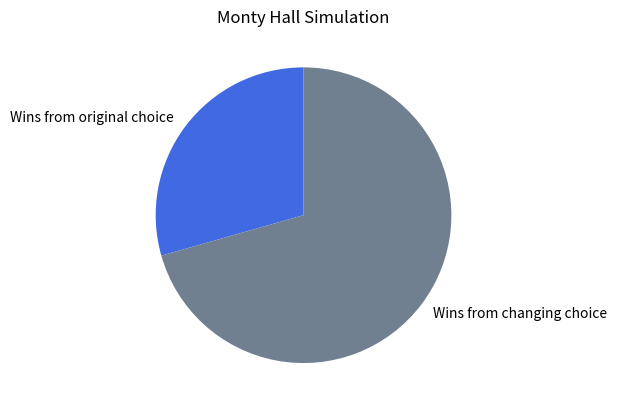

The matplotlib source for this figure:
import matplotlib.pyplot as plt

# initDoors() returns a list of what's behind three doors, one of which has been randomly selected to be a car

# chooseDoor() randomly chooses on of the three doors (origChoice)

# openDoor() randomly chooses one of the one or two doors containing a goat that haven't been selected

# result() returns True if the car was behind the originalChoice door, and false otherwise

def plotResult(origChoiceWins, changeWins):
    '''(int, int) -> None
    Creates a pie chart of the results.
    '''
    results = [origChoiceWins, changeWins]
    labels = ["Wins from original choice", "Wins from changing choice"]
    colours = ["royalblue", "slategrey"]
    plt.pie(results, labels=labels, colors=colours, startangle=90)
    plt.title("Monty Hall Simulation")
    plt.show()

# in main(), make a loop of 1000 tests
# if result() == True, add one to originalChoiceWins, else add one to changeWins

plotResult(50, 120)
